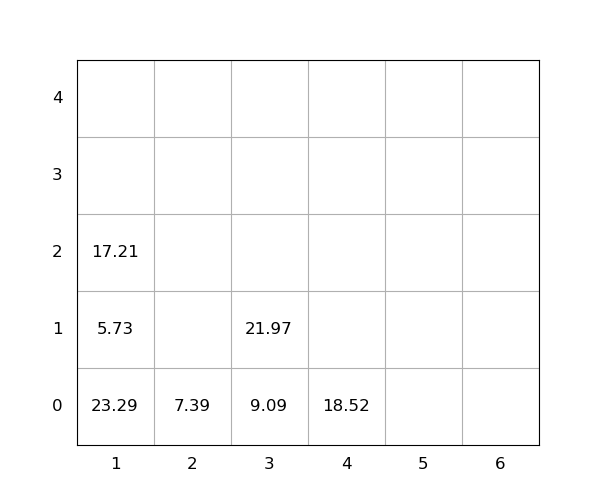

Source data for this figure (header and first rows):
idx, loc_x, loc_y, loc_z, weight, seq, emerg, reloc, size(ft)
1, 3, 0, 0, 9.09, 0, 0, 0, 20
2, 4, 0, 0, 18.52, 0, 0, 0, 20
3, 1, 0, 0, 23.29, 1, 0, 1, 20
4, 1, 0, 1, 5.73, 2, 0, 1, 20
5, 3, 0, 1, 21.97, 3, 0, 0, 20
6, 1, 0, 2, 17.21, 4, 0, 1, 20
7, 2, 0, 0, 7.39, 5, 0, 0, 20
